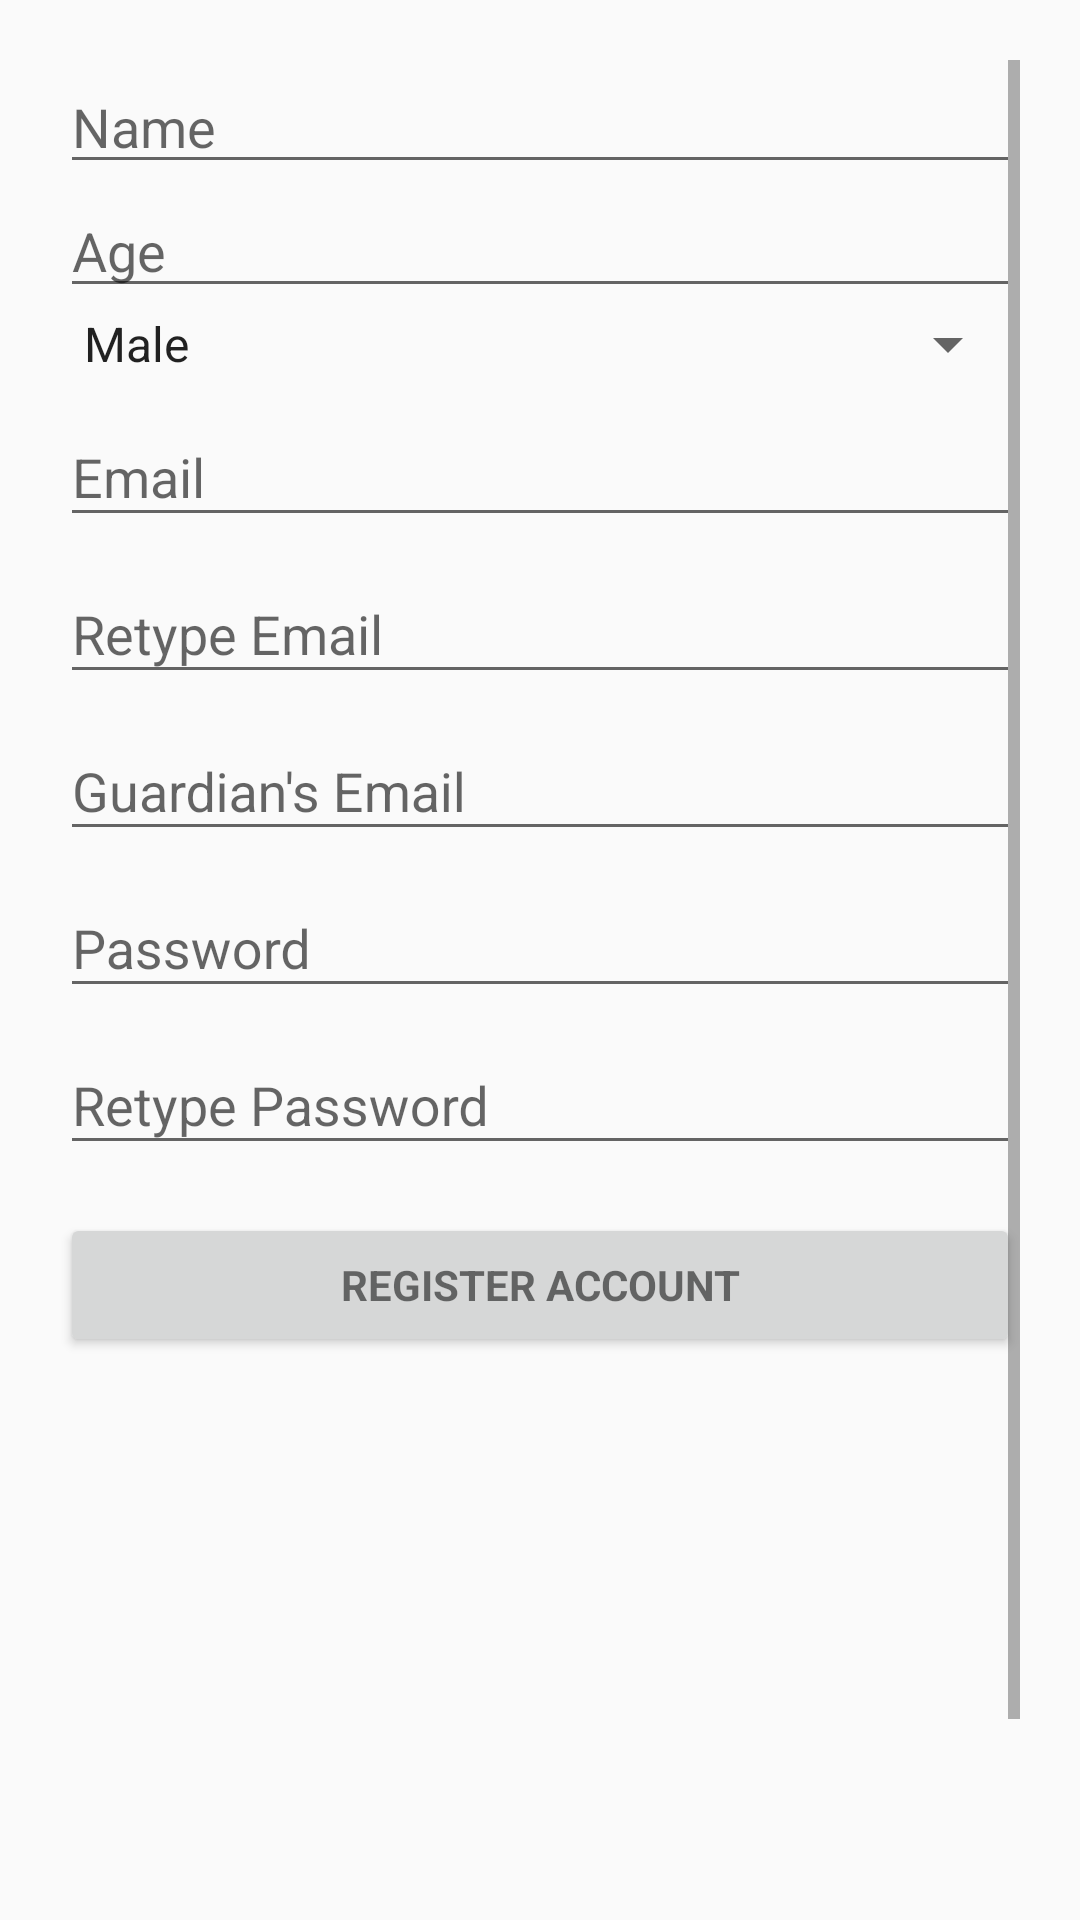

Android layout source for this screen:
<!-- AndroidManifest.xml: application theme AppTheme -->
<!-- res/layout/registration_form.xml -->
<LinearLayout xmlns:android="http://schemas.android.com/apk/res/android"
    xmlns:tools="http://schemas.android.com/tools"
    android:layout_width="match_parent"
    android:layout_height="match_parent"
    android:gravity="center_horizontal"
    android:orientation="vertical"
    android:paddingBottom="@dimen/activity_vertical_margin"
    android:paddingLeft="@dimen/activity_horizontal_margin"
    android:paddingRight="@dimen/activity_horizontal_margin"
    android:paddingTop="@dimen/activity_vertical_margin"
    tools:context="com.example.teamc.friendfinder.RegisterAccount">


    <ScrollView
        android:id="@+id/register_form"
        android:layout_width="match_parent"
        android:layout_height="match_parent">

        <LinearLayout
            android:id="@+id/registration_form_ll"
            android:layout_width="match_parent"
            android:layout_height="wrap_content"
            android:orientation="vertical">

            <EditText
                android:id="@+id/users_name"
                android:layout_width="match_parent"
                android:layout_height="wrap_content"
                android:hint="Name"
                android:inputType="textPersonName"
                android:maxLines="1" />

            <EditText
                android:id="@+id/users_age"
                android:layout_width="match_parent"
                android:layout_height="wrap_content"
                android:hint="Age"
                android:inputType="number"
                android:maxLines="1" />

            <Spinner
                android:id="@+id/spinnerSex"
                android:layout_width="match_parent"
                android:layout_height="wrap_content"
                android:hint="Gender"
                android:entries="@array/Gender" />

            <android.support.design.widget.TextInputLayout
                android:layout_width="match_parent"
                android:layout_height="wrap_content">

                <AutoCompleteTextView
                    android:id="@+id/register_email"
                    android:layout_width="match_parent"
                    android:layout_height="wrap_content"
                    android:hint="@string/prompt_email"
                    android:inputType="textEmailAddress"
                    android:maxLines="1"
                    android:singleLine="true" />

            </android.support.design.widget.TextInputLayout>

            <android.support.design.widget.TextInputLayout
                android:layout_width="match_parent"
                android:layout_height="wrap_content">

                <AutoCompleteTextView
                    android:id="@+id/retype_register_email"
                    android:layout_width="match_parent"
                    android:layout_height="wrap_content"
                    android:hint="Retype Email"
                    android:inputType="textEmailAddress"
                    android:maxLines="1"
                    android:singleLine="true" />

            </android.support.design.widget.TextInputLayout>

            <android.support.design.widget.TextInputLayout
                android:layout_width="match_parent"
                android:layout_height="wrap_content">

                <AutoCompleteTextView
                    android:id="@+id/guardian_email"
                    android:layout_width="match_parent"
                    android:layout_height="wrap_content"
                    android:hint="Guardian's Email"
                    android:inputType="textEmailAddress"
                    android:maxLines="1"
                    android:singleLine="true" />

            </android.support.design.widget.TextInputLayout>

            <android.support.design.widget.TextInputLayout
                android:layout_width="match_parent"
                android:layout_height="wrap_content">

                <EditText
                    android:id="@+id/register_password"
                    android:layout_width="match_parent"
                    android:layout_height="wrap_content"
                    android:hint="@string/prompt_password"
                    android:inputType="textPassword"
                    android:maxLines="1" />

            </android.support.design.widget.TextInputLayout>

            <android.support.design.widget.TextInputLayout
                android:layout_width="match_parent"
                android:layout_height="wrap_content">

                <EditText
                    android:id="@+id/retype_register_password"
                    android:layout_width="match_parent"
                    android:layout_height="wrap_content"
                    android:hint="Retype Password"
                    android:inputType="textPassword"
                    android:maxLines="1" />

            </android.support.design.widget.TextInputLayout>

            <Button
                android:id="@+id/registration_button"
                style="?android:textAppearanceSmall"
                android:layout_width="match_parent"
                android:layout_height="wrap_content"
                android:layout_marginTop="16dp"
                android:text="@string/register_button"
                android:textStyle="bold" />

            <Button
                android:id="@+id/verify_email_button"
                style="@style/Widget.AppCompat.Button.Colored"
                android:layout_width="0dp"
                android:layout_height="wrap_content"
                android:layout_weight="1.0"
                android:text="Verify Email"
                />
        </LinearLayout>
    </ScrollView>
</LinearLayout>
<!-- resources referenced by this layout -->
<resources>
  <array name="Gender">
          <item>Male</item>
          <item>Female</item>
      </array>
  <dimen name="activity_horizontal_margin">20dp</dimen>
  <dimen name="activity_vertical_margin">20dp</dimen>
  <string name="prompt_email">Email</string>
  <string name="prompt_password">Password</string>
  <string name="register_button">Register Account</string>
  <style name="AppTheme" parent="Theme.AppCompat.Light.DarkActionBar">
          
          <item name="colorPrimary">@color/colorPrimary</item>
          <item name="colorPrimaryDark">@color/colorPrimaryDark</item>
          <item name="colorAccent">@color/colorAccent</item>
  
      </style>
  <color name="colorPrimary">#3F51B5</color>
  <color name="colorPrimaryDark">#303F9F</color>
  <color name="colorAccent">#FF4081</color>
</resources>
